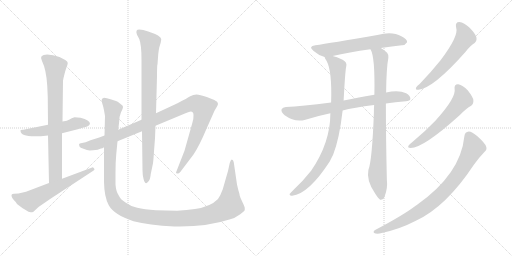
t = 0.00 s
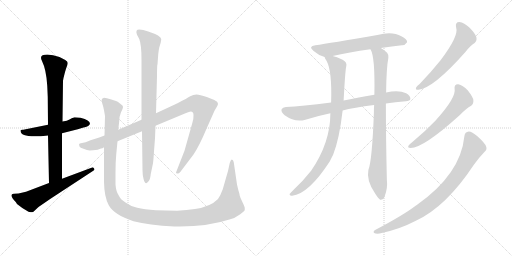
t = 2.33 s
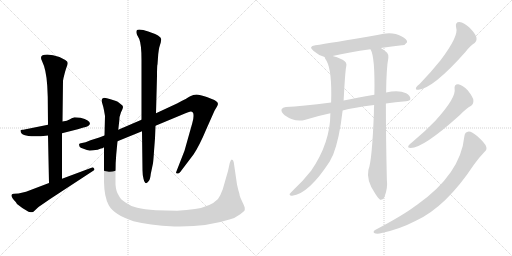
t = 4.66 s
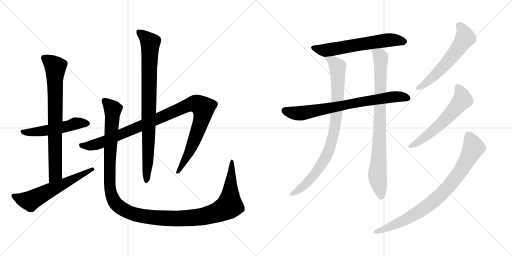
t = 6.99 s
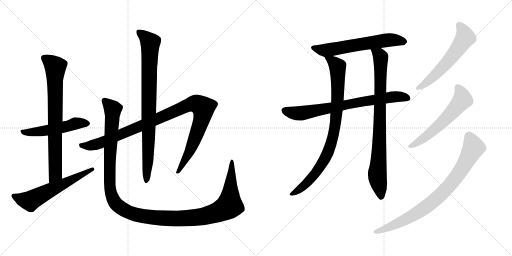
t = 9.32 s
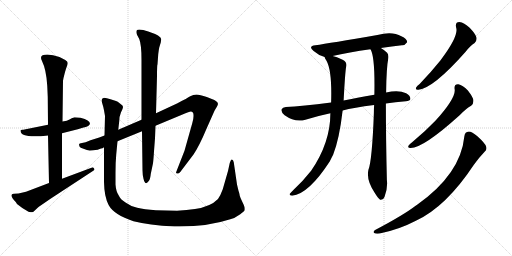
t = 11.65 s

The animated SVG that drew these frames (rendered in a browser with its animation timeline set to each time). Animation: 13 CSS @keyframes rules; one cycle of 11.65 s.

<svg version="1.1" viewBox="0 0 2048 1024" xmlns="http://www.w3.org/2000/svg">
  <g stroke="lightgray" stroke-dasharray="1,1" stroke-width="1" transform="scale(4, 4)">
    <line x1="0" y1="0" x2="256" y2="256"></line>
    <line x1="256" y1="0" x2="0" y2="256"></line>
    <line x1="128" y1="0" x2="128" y2="256"></line>
    <line x1="0" y1="128" x2="256" y2="128"></line>
    <line x1="256" y1="0" x2="512" y2="256"></line>
    <line x1="512" y1="0" x2="256" y2="256"></line>
    <line x1="384" y1="0" x2="384" y2="256"></line>
    <line x1="256" y1="128" x2="512" y2="128"></line>
  </g>
<g transform="scale(1, -1) translate(0, -850)">
   <style type="text/css">
    @keyframes keyframes0 {
      from {
       stroke: black;
       stroke-dashoffset: 526;
       stroke-width: 128;
       }
       63% {
       animation-timing-function: step-end;
       stroke: black;
       stroke-dashoffset: 0;
       stroke-width: 128;
       }
       to {
       stroke: black;
       stroke-width: 1024;
       }
       }
       #make-me-a-hanzi-animation-0 {
         animation: keyframes0 0.678060s both;
         animation-delay: 0.000000s;
         animation-timing-function: linear;
       }
    @keyframes keyframes1 {
      from {
       stroke: black;
       stroke-dashoffset: 773;
       stroke-width: 128;
       }
       72% {
       animation-timing-function: step-end;
       stroke: black;
       stroke-dashoffset: 0;
       stroke-width: 128;
       }
       to {
       stroke: black;
       stroke-width: 1024;
       }
       }
       #make-me-a-hanzi-animation-1 {
         animation: keyframes1 0.879069s both;
         animation-delay: 0.678060s;
         animation-timing-function: linear;
       }
    @keyframes keyframes2 {
      from {
       stroke: black;
       stroke-dashoffset: 606;
       stroke-width: 128;
       }
       66% {
       animation-timing-function: step-end;
       stroke: black;
       stroke-dashoffset: 0;
       stroke-width: 128;
       }
       to {
       stroke: black;
       stroke-width: 1024;
       }
       }
       #make-me-a-hanzi-animation-2 {
         animation: keyframes2 0.743164s both;
         animation-delay: 1.557129s;
         animation-timing-function: linear;
       }
    @keyframes keyframes3 {
      from {
       stroke: black;
       stroke-dashoffset: 1058;
       stroke-width: 128;
       }
       77% {
       animation-timing-function: step-end;
       stroke: black;
       stroke-dashoffset: 0;
       stroke-width: 128;
       }
       to {
       stroke: black;
       stroke-width: 1024;
       }
       }
       #make-me-a-hanzi-animation-3 {
         animation: keyframes3 1.111003s both;
         animation-delay: 2.300293s;
         animation-timing-function: linear;
       }
    @keyframes keyframes4 {
      from {
       stroke: black;
       stroke-dashoffset: 867;
       stroke-width: 128;
       }
       74% {
       animation-timing-function: step-end;
       stroke: black;
       stroke-dashoffset: 0;
       stroke-width: 128;
       }
       to {
       stroke: black;
       stroke-width: 1024;
       }
       }
       #make-me-a-hanzi-animation-4 {
         animation: keyframes4 0.955566s both;
         animation-delay: 3.411296s;
         animation-timing-function: linear;
       }
    @keyframes keyframes5 {
      from {
       stroke: black;
       stroke-dashoffset: 1338;
       stroke-width: 128;
       }
       81% {
       animation-timing-function: step-end;
       stroke: black;
       stroke-dashoffset: 0;
       stroke-width: 128;
       }
       to {
       stroke: black;
       stroke-width: 1024;
       }
       }
       #make-me-a-hanzi-animation-5 {
         animation: keyframes5 1.338867s both;
         animation-delay: 4.366862s;
         animation-timing-function: linear;
       }
    @keyframes keyframes6 {
      from {
       stroke: black;
       stroke-dashoffset: 621;
       stroke-width: 128;
       }
       67% {
       animation-timing-function: step-end;
       stroke: black;
       stroke-dashoffset: 0;
       stroke-width: 128;
       }
       to {
       stroke: black;
       stroke-width: 1024;
       }
       }
       #make-me-a-hanzi-animation-6 {
         animation: keyframes6 0.755371s both;
         animation-delay: 5.705729s;
         animation-timing-function: linear;
       }
    @keyframes keyframes7 {
      from {
       stroke: black;
       stroke-dashoffset: 758;
       stroke-width: 128;
       }
       71% {
       animation-timing-function: step-end;
       stroke: black;
       stroke-dashoffset: 0;
       stroke-width: 128;
       }
       to {
       stroke: black;
       stroke-width: 1024;
       }
       }
       #make-me-a-hanzi-animation-7 {
         animation: keyframes7 0.866862s both;
         animation-delay: 6.461100s;
         animation-timing-function: linear;
       }
    @keyframes keyframes8 {
      from {
       stroke: black;
       stroke-dashoffset: 889;
       stroke-width: 128;
       }
       74% {
       animation-timing-function: step-end;
       stroke: black;
       stroke-dashoffset: 0;
       stroke-width: 128;
       }
       to {
       stroke: black;
       stroke-width: 1024;
       }
       }
       #make-me-a-hanzi-animation-8 {
         animation: keyframes8 0.973470s both;
         animation-delay: 7.327962s;
         animation-timing-function: linear;
       }
    @keyframes keyframes9 {
      from {
       stroke: black;
       stroke-dashoffset: 864;
       stroke-width: 128;
       }
       74% {
       animation-timing-function: step-end;
       stroke: black;
       stroke-dashoffset: 0;
       stroke-width: 128;
       }
       to {
       stroke: black;
       stroke-width: 1024;
       }
       }
       #make-me-a-hanzi-animation-9 {
         animation: keyframes9 0.953125s both;
         animation-delay: 8.301432s;
         animation-timing-function: linear;
       }
    @keyframes keyframes10 {
      from {
       stroke: black;
       stroke-dashoffset: 587;
       stroke-width: 128;
       }
       66% {
       animation-timing-function: step-end;
       stroke: black;
       stroke-dashoffset: 0;
       stroke-width: 128;
       }
       to {
       stroke: black;
       stroke-width: 1024;
       }
       }
       #make-me-a-hanzi-animation-10 {
         animation: keyframes10 0.727702s both;
         animation-delay: 9.254557s;
         animation-timing-function: linear;
       }
    @keyframes keyframes11 {
      from {
       stroke: black;
       stroke-dashoffset: 590;
       stroke-width: 128;
       }
       66% {
       animation-timing-function: step-end;
       stroke: black;
       stroke-dashoffset: 0;
       stroke-width: 128;
       }
       to {
       stroke: black;
       stroke-width: 1024;
       }
       }
       #make-me-a-hanzi-animation-11 {
         animation: keyframes11 0.730143s both;
         animation-delay: 9.982259s;
         animation-timing-function: linear;
       }
    @keyframes keyframes12 {
      from {
       stroke: black;
       stroke-dashoffset: 839;
       stroke-width: 128;
       }
       73% {
       animation-timing-function: step-end;
       stroke: black;
       stroke-dashoffset: 0;
       stroke-width: 128;
       }
       to {
       stroke: black;
       stroke-width: 1024;
       }
       }
       #make-me-a-hanzi-animation-12 {
         animation: keyframes12 0.932780s both;
         animation-delay: 10.712402s;
         animation-timing-function: linear;
       }
</style>
<path d="M 322.0 379.0 L 298.0 381.0 Q 286.0 377.0 278.0 372.0 Q 270.0 367.0 250.0 364.0 L 192.0 351.0 L 98.0 332.0 Q 94.0 331.0 89.0 331.0 Q 84.0 331.0 82.0 329.0 L 82.0 327.0 Q 82.0 296.0 192.0 308.0 L 248.0 317.0 L 311.0 333.0 L 334.0 340.0 Q 343.0 342.0 353.0 346.0 L 360.0 354.0 Q 360.0 370.0 322.0 379.0 Z" fill="lightgray"></path> 
<path d="M 250.0 364.0 L 252.0 527.0 L 254.0 538.0 Q 260.0 564.0 265.0 578.0 Q 271.0 592.0 271.0 598.0 Q 271.0 604.0 261.0 610.0 L 238.0 622.0 Q 211.0 632.0 189.0 632.0 Q 154.0 632.0 168.0 606.0 Q 185.0 572.0 189.0 507.0 L 191.0 462.0 L 192.0 351.0 L 192.0 308.0 L 196.0 118.0 C 197.0 88.0 248.0 105.0 248.0 135.0 L 248.0 317.0 L 250.0 364.0 Z" fill="lightgray"></path> 
<path d="M 196.0 118.0 L 104.0 83.0 L 74.0 76.0 L 56.0 75.0 Q 48.0 75.0 46.0 70.0 Q 45.0 59.0 63.0 42.0 L 68.0 34.0 Q 88.0 17.0 114.0 3.0 Q 124.0 1.0 128.0 1.0 Q 132.0 1.0 138.0 7.0 L 154.0 22.0 L 202.0 55.0 L 370.0 165.0 Q 378.0 169.0 378.0 172.0 Q 378.0 174.0 374.0 179.0 Q 370.0 183.0 366.0 179.0 L 248.0 135.0 L 196.0 118.0 Z" fill="lightgray"></path> 
<path d="M 418.0 308.0 L 397.0 300.0 L 362.0 289.0 Q 340.0 279.0 328.0 278.0 Q 316.0 277.0 316.0 272.0 L 318.0 264.0 Q 320.0 259.0 334.0 255.0 Q 349.0 248.0 359.0 248.0 Q 370.0 248.0 391.0 251.0 Q 399.0 255.0 404.0 256.0 Q 410.0 256.0 416.0 261.0 L 470.0 285.0 L 568.0 325.0 L 622.0 347.0 L 742.0 397.0 Q 759.0 404.0 763.0 404.0 Q 774.0 404.0 774.0 390.0 Q 775.0 375.0 769.0 357.0 L 738.0 247.0 L 704.0 160.0 Q 704.0 156.0 709.0 156.0 Q 715.0 155.0 721.0 162.0 L 774.0 232.0 Q 798.0 268.0 826.0 335.0 L 858.0 407.0 L 868.0 424.0 Q 878.0 439.0 862.0 447.0 Q 855.0 452.0 827.0 462.0 Q 799.0 472.0 786.0 472.0 Q 773.0 472.0 761.0 465.0 Q 750.0 458.0 710.0 437.0 L 624.0 397.0 L 566.0 371.0 L 473.0 331.0 L 418.0 308.0 Z" fill="lightgray"></path> 
<path d="M 568.0 325.0 L 570.0 169.0 Q 570.0 151.0 574.0 135.0 Q 581.0 105.0 595.0 126.0 Q 601.0 133.0 603.0 154.0 L 612.0 197.0 Q 614.0 212.0 616.0 245.0 L 620.0 297.0 L 622.0 347.0 L 624.0 397.0 L 628.0 546.0 Q 628.0 591.0 630.0 593.0 L 633.0 634.0 Q 635.0 651.0 637.0 660.0 L 643.0 680.0 L 645.0 693.0 Q 645.0 707.0 593.0 724.0 Q 571.0 732.0 557.0 732.0 Q 540.0 732.0 548.0 711.0 L 557.0 694.0 Q 566.0 672.0 566.0 611.0 L 566.0 371.0 L 568.0 325.0 Z" fill="lightgray"></path> 
<path d="M 473.0 331.0 L 477.0 366.0 Q 477.0 384.0 484.0 401.0 Q 492.0 417.0 492.0 422.0 Q 492.0 427.0 486.0 431.0 L 476.0 439.0 Q 472.0 443.0 464.0 446.0 L 442.0 453.0 Q 426.0 459.0 416.0 459.0 Q 406.0 457.0 406.0 447.0 L 410.0 433.0 Q 414.0 421.0 416.0 409.0 L 420.0 386.0 L 418.0 308.0 L 416.0 261.0 L 416.0 122.0 Q 417.0 62.0 435.0 29.0 Q 456.0 -9.0 534.0 -35.0 Q 594.0 -51.0 698.0 -56.0 L 719.0 -56.0 Q 833.0 -56.0 921.0 -27.0 Q 939.0 -23.0 961.0 -7.0 Q 977.0 6.0 979.0 9.0 L 979.0 18.0 Q 979.0 23.0 970.0 41.0 Q 961.0 59.0 959.0 67.0 Q 958.0 75.0 956.0 81.0 Q 954.0 86.0 952.0 95.0 L 948.0 112.0 L 935.0 201.0 Q 933.0 211.0 927.0 212.0 Q 923.0 212.0 919.0 198.0 L 912.0 166.0 L 891.0 93.0 Q 882.0 68.0 872.0 54.0 Q 842.0 23.0 780.0 14.0 Q 748.0 9.0 708.0 7.0 L 624.0 9.0 Q 576.0 13.0 549.0 19.0 Q 522.0 25.0 502.0 40.0 Q 481.0 53.0 475.0 68.0 Q 464.0 84.0 462.0 112.0 L 462.0 159.0 Q 462.0 202.0 465.0 233.0 L 470.0 285.0 L 473.0 331.0 Z" fill="lightgray"></path> 
<path d="M 1523.5 658.0 Q 1568.5 665.0 1607.5 669.0 Q 1619.5 668.0 1628.5 681.0 Q 1629.5 694.0 1605.5 705.0 Q 1568.5 727.0 1509.5 710.0 Q 1319.5 677.0 1261.5 669.0 Q 1230.5 665.0 1254.5 646.0 Q 1276.5 627.0 1298.5 622.0 L 1330.5 626.0 Q 1394.5 641.0 1481.5 653.0 L 1523.5 658.0 Z" fill="lightgray"></path> 
<path d="M 1543.5 436.0 Q 1580.5 442.0 1623.5 445.0 Q 1639.5 446.0 1641.5 454.0 Q 1642.5 467.0 1624.5 477.0 Q 1594.5 492.0 1544.5 480.0 L 1497.5 471.0 Q 1424.5 458.0 1374.5 448.0 L 1324.5 440.0 Q 1206.5 425.0 1143.5 422.0 Q 1130.5 421.0 1126.5 413.0 Q 1122.5 403.0 1138.5 389.0 Q 1180.5 359.0 1221.5 371.0 Q 1273.5 387.0 1321.5 397.0 L 1370.5 408.0 Q 1413.5 420.0 1496.5 430.0 L 1543.5 436.0 Z" fill="lightgray"></path> 
<path d="M 1298.5 622.0 Q 1298.5 618.0 1306.5 606.0 Q 1328.5 566.0 1324.5 440.0 L 1321.5 397.0 Q 1321.5 279.0 1244.5 167.0 Q 1210.5 124.0 1175.5 92.0 Q 1162.5 79.0 1158.5 74.0 Q 1157.5 67.0 1168.5 67.0 Q 1234.5 74.0 1319.5 205.0 Q 1325.5 218.0 1332.5 231.0 Q 1357.5 294.0 1370.5 408.0 L 1374.5 448.0 Q 1380.5 562.0 1384.5 582.0 Q 1390.5 601.0 1370.5 611.0 Q 1345.5 623.0 1330.5 626.0 C 1301.5 635.0 1290.5 638.0 1298.5 622.0 Z" fill="lightgray"></path> 
<path d="M 1496.5 430.0 Q 1495.5 415.0 1495.5 398.0 Q 1488.5 208.0 1473.5 170.0 Q 1464.5 128.0 1500.5 76.0 Q 1512.5 57.0 1520.5 51.0 Q 1533.5 50.0 1538.5 64.0 Q 1551.5 98.0 1547.5 130.0 Q 1543.5 296.0 1543.5 436.0 L 1544.5 480.0 Q 1545.5 579.0 1553.5 619.0 Q 1554.5 632.0 1548.5 639.0 Q 1535.5 651.0 1523.5 658.0 C 1498.5 675.0 1470.5 681.0 1481.5 653.0 L 1482.5 652.0 Q 1500.5 622.0 1497.5 471.0 L 1496.5 430.0 Z" fill="lightgray"></path> 
<path d="M 1824.5 740.0 Q 1836.5 707.0 1761.5 608.0 Q 1725.5 563.0 1678.5 514.0 Q 1668.5 507.0 1664.5 500.0 Q 1660.5 490.0 1673.5 491.0 Q 1733.5 497.0 1862.5 643.0 Q 1881.5 668.0 1898.5 678.0 Q 1908.5 687.0 1905.5 701.0 Q 1902.5 714.0 1878.5 739.0 Q 1856.5 760.0 1837.5 762.0 Q 1819.5 762.0 1824.5 740.0 Z" fill="lightgray"></path> 
<path d="M 1818.5 494.0 Q 1825.5 460.0 1741.5 367.0 Q 1701.5 325.0 1648.5 281.0 Q 1638.5 274.0 1634.5 268.0 Q 1628.5 258.0 1642.5 258.0 Q 1693.5 258.0 1838.5 389.0 Q 1865.5 417.0 1884.5 427.0 Q 1894.5 434.0 1893.5 449.0 Q 1892.5 461.0 1871.5 488.0 Q 1850.5 510.0 1833.5 513.0 Q 1815.5 514.0 1818.5 494.0 Z" fill="lightgray"></path> 
<path d="M 1857.5 305.0 Q 1842.5 154.0 1668.5 31.0 Q 1665.5 30.0 1662.5 27.0 Q 1614.5 -10.0 1500.5 -70.0 Q 1490.5 -77.0 1496.5 -82.0 Q 1503.5 -86.0 1518.5 -84.0 Q 1594.5 -69.0 1663.5 -33.0 Q 1783.5 22.0 1895.5 191.0 Q 1914.5 218.0 1937.5 242.0 Q 1949.5 251.0 1944.5 264.0 Q 1940.5 277.0 1909.5 305.0 Q 1887.5 324.0 1875.5 324.0 Q 1859.5 323.0 1857.5 305.0 Z" fill="lightgray"></path> 
      <clipPath id="make-me-a-hanzi-clip-0">
      <path d="M 322.0 379.0 L 298.0 381.0 Q 286.0 377.0 278.0 372.0 Q 270.0 367.0 250.0 364.0 L 192.0 351.0 L 98.0 332.0 Q 94.0 331.0 89.0 331.0 Q 84.0 331.0 82.0 329.0 L 82.0 327.0 Q 82.0 296.0 192.0 308.0 L 248.0 317.0 L 311.0 333.0 L 334.0 340.0 Q 343.0 342.0 353.0 346.0 L 360.0 354.0 Q 360.0 370.0 322.0 379.0 Z" fill="lightgray"></path>
      </clipPath>
      <path clip-path="url(#make-me-a-hanzi-clip-0)" d="M 86.0 328.0 L 100.0 320.0 L 150.0 322.0 L 314.0 358.0 L 350.0 356.0 " fill="none" id="make-me-a-hanzi-animation-0" stroke-dasharray="398 796" stroke-linecap="round"></path>

      <clipPath id="make-me-a-hanzi-clip-1">
      <path d="M 250.0 364.0 L 252.0 527.0 L 254.0 538.0 Q 260.0 564.0 265.0 578.0 Q 271.0 592.0 271.0 598.0 Q 271.0 604.0 261.0 610.0 L 238.0 622.0 Q 211.0 632.0 189.0 632.0 Q 154.0 632.0 168.0 606.0 Q 185.0 572.0 189.0 507.0 L 191.0 462.0 L 192.0 351.0 L 192.0 308.0 L 196.0 118.0 C 197.0 88.0 248.0 105.0 248.0 135.0 L 248.0 317.0 L 250.0 364.0 Z" fill="lightgray"></path>
      </clipPath>
      <path clip-path="url(#make-me-a-hanzi-clip-1)" d="M 178.0 616.0 L 221.0 582.0 L 222.0 158.0 L 201.0 126.0 " fill="none" id="make-me-a-hanzi-animation-1" stroke-dasharray="645 1290" stroke-linecap="round"></path>

      <clipPath id="make-me-a-hanzi-clip-2">
      <path d="M 196.0 118.0 L 104.0 83.0 L 74.0 76.0 L 56.0 75.0 Q 48.0 75.0 46.0 70.0 Q 45.0 59.0 63.0 42.0 L 68.0 34.0 Q 88.0 17.0 114.0 3.0 Q 124.0 1.0 128.0 1.0 Q 132.0 1.0 138.0 7.0 L 154.0 22.0 L 202.0 55.0 L 370.0 165.0 Q 378.0 169.0 378.0 172.0 Q 378.0 174.0 374.0 179.0 Q 370.0 183.0 366.0 179.0 L 248.0 135.0 L 196.0 118.0 Z" fill="lightgray"></path>
      </clipPath>
      <path clip-path="url(#make-me-a-hanzi-clip-2)" d="M 54.0 67.0 L 87.0 53.0 L 123.0 47.0 L 371.0 172.0 " fill="none" id="make-me-a-hanzi-animation-2" stroke-dasharray="478 956" stroke-linecap="round"></path>

      <clipPath id="make-me-a-hanzi-clip-3">
      <path d="M 418.0 308.0 L 397.0 300.0 L 362.0 289.0 Q 340.0 279.0 328.0 278.0 Q 316.0 277.0 316.0 272.0 L 318.0 264.0 Q 320.0 259.0 334.0 255.0 Q 349.0 248.0 359.0 248.0 Q 370.0 248.0 391.0 251.0 Q 399.0 255.0 404.0 256.0 Q 410.0 256.0 416.0 261.0 L 470.0 285.0 L 568.0 325.0 L 622.0 347.0 L 742.0 397.0 Q 759.0 404.0 763.0 404.0 Q 774.0 404.0 774.0 390.0 Q 775.0 375.0 769.0 357.0 L 738.0 247.0 L 704.0 160.0 Q 704.0 156.0 709.0 156.0 Q 715.0 155.0 721.0 162.0 L 774.0 232.0 Q 798.0 268.0 826.0 335.0 L 858.0 407.0 L 868.0 424.0 Q 878.0 439.0 862.0 447.0 Q 855.0 452.0 827.0 462.0 Q 799.0 472.0 786.0 472.0 Q 773.0 472.0 761.0 465.0 Q 750.0 458.0 710.0 437.0 L 624.0 397.0 L 566.0 371.0 L 473.0 331.0 L 418.0 308.0 Z" fill="lightgray"></path>
      </clipPath>
      <path clip-path="url(#make-me-a-hanzi-clip-3)" d="M 325.0 270.0 L 356.0 266.0 L 402.0 278.0 L 748.0 428.0 L 774.0 435.0 L 794.0 432.0 L 814.0 418.0 L 806.0 369.0 L 755.0 237.0 L 712.0 165.0 " fill="none" id="make-me-a-hanzi-animation-3" stroke-dasharray="930 1860" stroke-linecap="round"></path>

      <clipPath id="make-me-a-hanzi-clip-4">
      <path d="M 568.0 325.0 L 570.0 169.0 Q 570.0 151.0 574.0 135.0 Q 581.0 105.0 595.0 126.0 Q 601.0 133.0 603.0 154.0 L 612.0 197.0 Q 614.0 212.0 616.0 245.0 L 620.0 297.0 L 622.0 347.0 L 624.0 397.0 L 628.0 546.0 Q 628.0 591.0 630.0 593.0 L 633.0 634.0 Q 635.0 651.0 637.0 660.0 L 643.0 680.0 L 645.0 693.0 Q 645.0 707.0 593.0 724.0 Q 571.0 732.0 557.0 732.0 Q 540.0 732.0 548.0 711.0 L 557.0 694.0 Q 566.0 672.0 566.0 611.0 L 566.0 371.0 L 568.0 325.0 Z" fill="lightgray"></path>
      </clipPath>
      <path clip-path="url(#make-me-a-hanzi-clip-4)" d="M 556.0 720.0 L 601.0 679.0 L 592.0 213.0 L 584.0 129.0 " fill="none" id="make-me-a-hanzi-animation-4" stroke-dasharray="739 1478" stroke-linecap="round"></path>

      <clipPath id="make-me-a-hanzi-clip-5">
      <path d="M 473.0 331.0 L 477.0 366.0 Q 477.0 384.0 484.0 401.0 Q 492.0 417.0 492.0 422.0 Q 492.0 427.0 486.0 431.0 L 476.0 439.0 Q 472.0 443.0 464.0 446.0 L 442.0 453.0 Q 426.0 459.0 416.0 459.0 Q 406.0 457.0 406.0 447.0 L 410.0 433.0 Q 414.0 421.0 416.0 409.0 L 420.0 386.0 L 418.0 308.0 L 416.0 261.0 L 416.0 122.0 Q 417.0 62.0 435.0 29.0 Q 456.0 -9.0 534.0 -35.0 Q 594.0 -51.0 698.0 -56.0 L 719.0 -56.0 Q 833.0 -56.0 921.0 -27.0 Q 939.0 -23.0 961.0 -7.0 Q 977.0 6.0 979.0 9.0 L 979.0 18.0 Q 979.0 23.0 970.0 41.0 Q 961.0 59.0 959.0 67.0 Q 958.0 75.0 956.0 81.0 Q 954.0 86.0 952.0 95.0 L 948.0 112.0 L 935.0 201.0 Q 933.0 211.0 927.0 212.0 Q 923.0 212.0 919.0 198.0 L 912.0 166.0 L 891.0 93.0 Q 882.0 68.0 872.0 54.0 Q 842.0 23.0 780.0 14.0 Q 748.0 9.0 708.0 7.0 L 624.0 9.0 Q 576.0 13.0 549.0 19.0 Q 522.0 25.0 502.0 40.0 Q 481.0 53.0 475.0 68.0 Q 464.0 84.0 462.0 112.0 L 462.0 159.0 Q 462.0 202.0 465.0 233.0 L 470.0 285.0 L 473.0 331.0 Z" fill="lightgray"></path>
      </clipPath>
      <path clip-path="url(#make-me-a-hanzi-clip-5)" d="M 420.0 445.0 L 451.0 413.0 L 439.0 222.0 L 438.0 113.0 L 443.0 81.0 L 456.0 46.0 L 472.0 27.0 L 520.0 -1.0 L 624.0 -21.0 L 744.0 -24.0 L 821.0 -14.0 L 888.0 9.0 L 918.0 28.0 L 929.0 205.0 " fill="none" id="make-me-a-hanzi-animation-5" stroke-dasharray="1210 2420" stroke-linecap="round"></path>

      <clipPath id="make-me-a-hanzi-clip-6">
      <path d="M 1523.5 658.0 Q 1568.5 665.0 1607.5 669.0 Q 1619.5 668.0 1628.5 681.0 Q 1629.5 694.0 1605.5 705.0 Q 1568.5 727.0 1509.5 710.0 Q 1319.5 677.0 1261.5 669.0 Q 1230.5 665.0 1254.5 646.0 Q 1276.5 627.0 1298.5 622.0 L 1330.5 626.0 Q 1394.5 641.0 1481.5 653.0 L 1523.5 658.0 Z" fill="lightgray"></path>
      </clipPath>
      <path clip-path="url(#make-me-a-hanzi-clip-6)" d="M 1256.5 658.0 L 1308.5 650.0 L 1561.5 691.0 L 1617.5 683.0 " fill="none" id="make-me-a-hanzi-animation-6" stroke-dasharray="493 986" stroke-linecap="round"></path>

      <clipPath id="make-me-a-hanzi-clip-7">
      <path d="M 1543.5 436.0 Q 1580.5 442.0 1623.5 445.0 Q 1639.5 446.0 1641.5 454.0 Q 1642.5 467.0 1624.5 477.0 Q 1594.5 492.0 1544.5 480.0 L 1497.5 471.0 Q 1424.5 458.0 1374.5 448.0 L 1324.5 440.0 Q 1206.5 425.0 1143.5 422.0 Q 1130.5 421.0 1126.5 413.0 Q 1122.5 403.0 1138.5 389.0 Q 1180.5 359.0 1221.5 371.0 Q 1273.5 387.0 1321.5 397.0 L 1370.5 408.0 Q 1413.5 420.0 1496.5 430.0 L 1543.5 436.0 Z" fill="lightgray"></path>
      </clipPath>
      <path clip-path="url(#make-me-a-hanzi-clip-7)" d="M 1137.5 408.0 L 1180.5 397.0 L 1208.5 397.0 L 1556.5 461.0 L 1593.5 464.0 L 1631.5 458.0 " fill="none" id="make-me-a-hanzi-animation-7" stroke-dasharray="630 1260" stroke-linecap="round"></path>

      <clipPath id="make-me-a-hanzi-clip-8">
      <path d="M 1298.5 622.0 Q 1298.5 618.0 1306.5 606.0 Q 1328.5 566.0 1324.5 440.0 L 1321.5 397.0 Q 1321.5 279.0 1244.5 167.0 Q 1210.5 124.0 1175.5 92.0 Q 1162.5 79.0 1158.5 74.0 Q 1157.5 67.0 1168.5 67.0 Q 1234.5 74.0 1319.5 205.0 Q 1325.5 218.0 1332.5 231.0 Q 1357.5 294.0 1370.5 408.0 L 1374.5 448.0 Q 1380.5 562.0 1384.5 582.0 Q 1390.5 601.0 1370.5 611.0 Q 1345.5 623.0 1330.5 626.0 C 1301.5 635.0 1290.5 638.0 1298.5 622.0 Z" fill="lightgray"></path>
      </clipPath>
      <path clip-path="url(#make-me-a-hanzi-clip-8)" d="M 1304.5 621.0 L 1350.5 584.0 L 1351.5 461.0 L 1332.5 304.0 L 1313.5 244.0 L 1261.5 155.0 L 1217.5 108.0 L 1165.5 74.0 " fill="none" id="make-me-a-hanzi-animation-8" stroke-dasharray="761 1522" stroke-linecap="round"></path>

      <clipPath id="make-me-a-hanzi-clip-9">
      <path d="M 1496.5 430.0 Q 1495.5 415.0 1495.5 398.0 Q 1488.5 208.0 1473.5 170.0 Q 1464.5 128.0 1500.5 76.0 Q 1512.5 57.0 1520.5 51.0 Q 1533.5 50.0 1538.5 64.0 Q 1551.5 98.0 1547.5 130.0 Q 1543.5 296.0 1543.5 436.0 L 1544.5 480.0 Q 1545.5 579.0 1553.5 619.0 Q 1554.5 632.0 1548.5 639.0 Q 1535.5 651.0 1523.5 658.0 C 1498.5 675.0 1470.5 681.0 1481.5 653.0 L 1482.5 652.0 Q 1500.5 622.0 1497.5 471.0 L 1496.5 430.0 Z" fill="lightgray"></path>
      </clipPath>
      <path clip-path="url(#make-me-a-hanzi-clip-9)" d="M 1489.5 652.0 L 1522.5 622.0 L 1517.5 266.0 L 1509.5 144.0 L 1523.5 60.0 " fill="none" id="make-me-a-hanzi-animation-9" stroke-dasharray="736 1472" stroke-linecap="round"></path>

      <clipPath id="make-me-a-hanzi-clip-10">
      <path d="M 1824.5 740.0 Q 1836.5 707.0 1761.5 608.0 Q 1725.5 563.0 1678.5 514.0 Q 1668.5 507.0 1664.5 500.0 Q 1660.5 490.0 1673.5 491.0 Q 1733.5 497.0 1862.5 643.0 Q 1881.5 668.0 1898.5 678.0 Q 1908.5 687.0 1905.5 701.0 Q 1902.5 714.0 1878.5 739.0 Q 1856.5 760.0 1837.5 762.0 Q 1819.5 762.0 1824.5 740.0 Z" fill="lightgray"></path>
      </clipPath>
      <path clip-path="url(#make-me-a-hanzi-clip-10)" d="M 1836.5 748.0 L 1847.5 737.0 L 1859.5 708.0 L 1840.5 668.0 L 1754.5 564.0 L 1705.5 519.0 L 1672.5 499.0 " fill="none" id="make-me-a-hanzi-animation-10" stroke-dasharray="459 918" stroke-linecap="round"></path>

      <clipPath id="make-me-a-hanzi-clip-11">
      <path d="M 1818.5 494.0 Q 1825.5 460.0 1741.5 367.0 Q 1701.5 325.0 1648.5 281.0 Q 1638.5 274.0 1634.5 268.0 Q 1628.5 258.0 1642.5 258.0 Q 1693.5 258.0 1838.5 389.0 Q 1865.5 417.0 1884.5 427.0 Q 1894.5 434.0 1893.5 449.0 Q 1892.5 461.0 1871.5 488.0 Q 1850.5 510.0 1833.5 513.0 Q 1815.5 514.0 1818.5 494.0 Z" fill="lightgray"></path>
      </clipPath>
      <path clip-path="url(#make-me-a-hanzi-clip-11)" d="M 1830.5 500.0 L 1846.5 474.0 L 1849.5 451.0 L 1823.5 418.0 L 1746.5 339.0 L 1695.5 297.0 L 1642.5 266.0 " fill="none" id="make-me-a-hanzi-animation-11" stroke-dasharray="462 924" stroke-linecap="round"></path>

      <clipPath id="make-me-a-hanzi-clip-12">
      <path d="M 1857.5 305.0 Q 1842.5 154.0 1668.5 31.0 Q 1665.5 30.0 1662.5 27.0 Q 1614.5 -10.0 1500.5 -70.0 Q 1490.5 -77.0 1496.5 -82.0 Q 1503.5 -86.0 1518.5 -84.0 Q 1594.5 -69.0 1663.5 -33.0 Q 1783.5 22.0 1895.5 191.0 Q 1914.5 218.0 1937.5 242.0 Q 1949.5 251.0 1944.5 264.0 Q 1940.5 277.0 1909.5 305.0 Q 1887.5 324.0 1875.5 324.0 Q 1859.5 323.0 1857.5 305.0 Z" fill="lightgray"></path>
      </clipPath>
      <path clip-path="url(#make-me-a-hanzi-clip-12)" d="M 1875.5 306.0 L 1891.5 272.0 L 1892.5 255.0 L 1834.5 155.0 L 1762.5 70.0 L 1658.5 -8.0 L 1593.5 -43.0 L 1502.5 -77.0 " fill="none" id="make-me-a-hanzi-animation-12" stroke-dasharray="711 1422" stroke-linecap="round"></path>

</g>
</svg>
